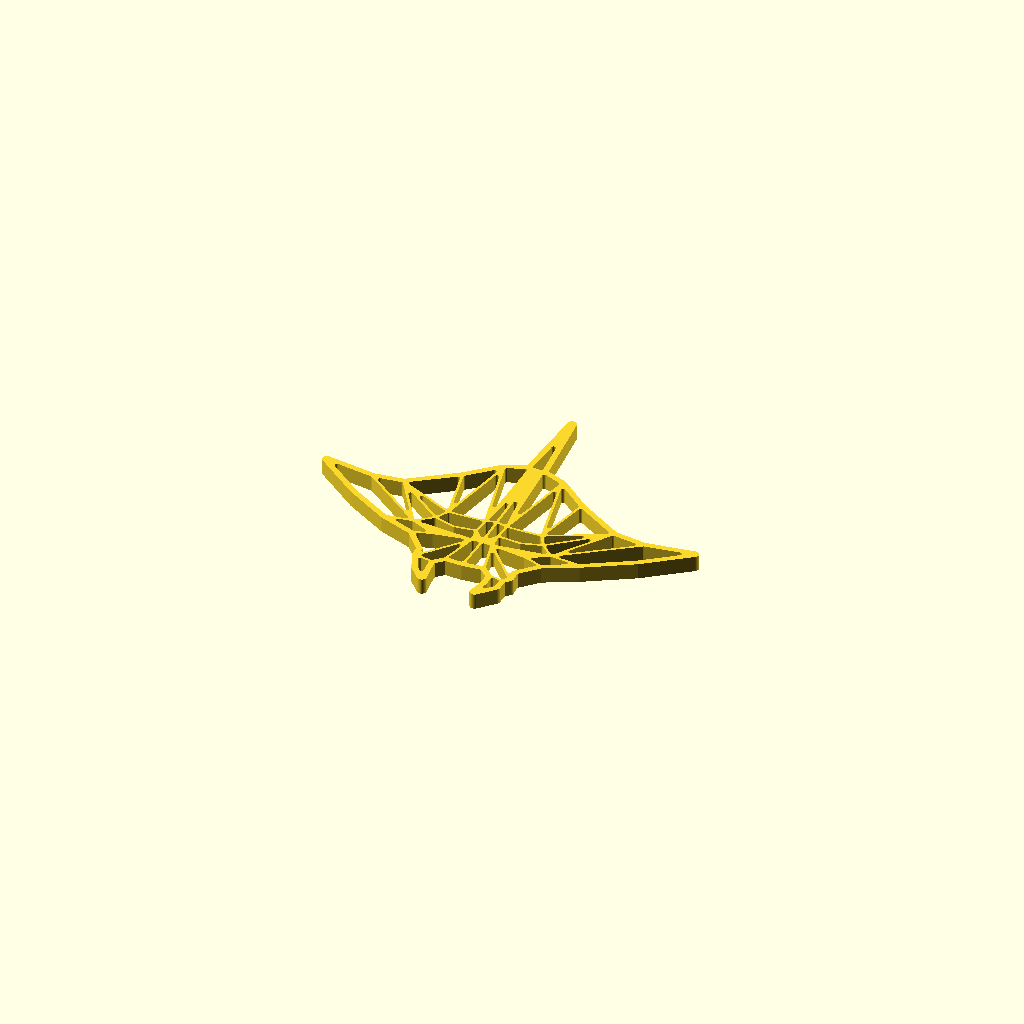
Cell 1: rendered with the file's own defaults.
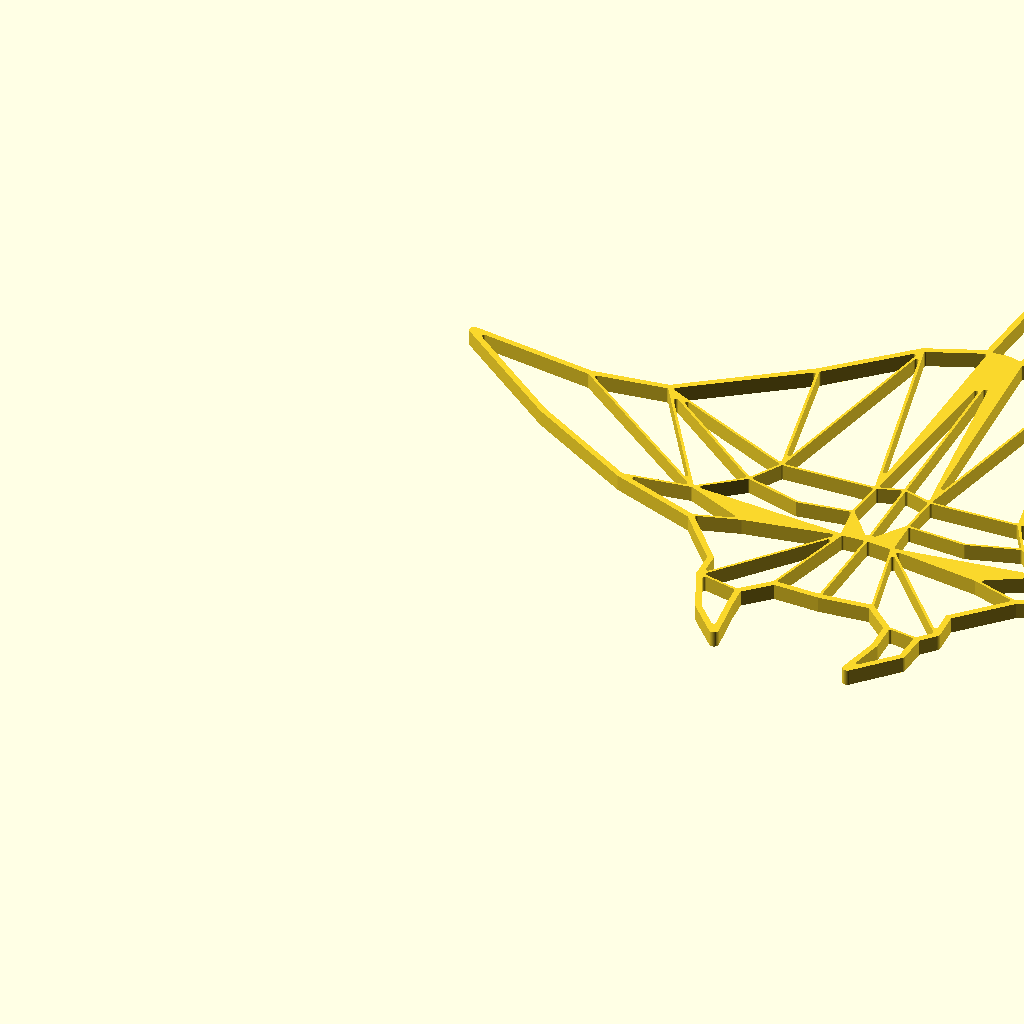
Cell 2 — max_size_in_millimeter set to 300, the other parameters unchanged.
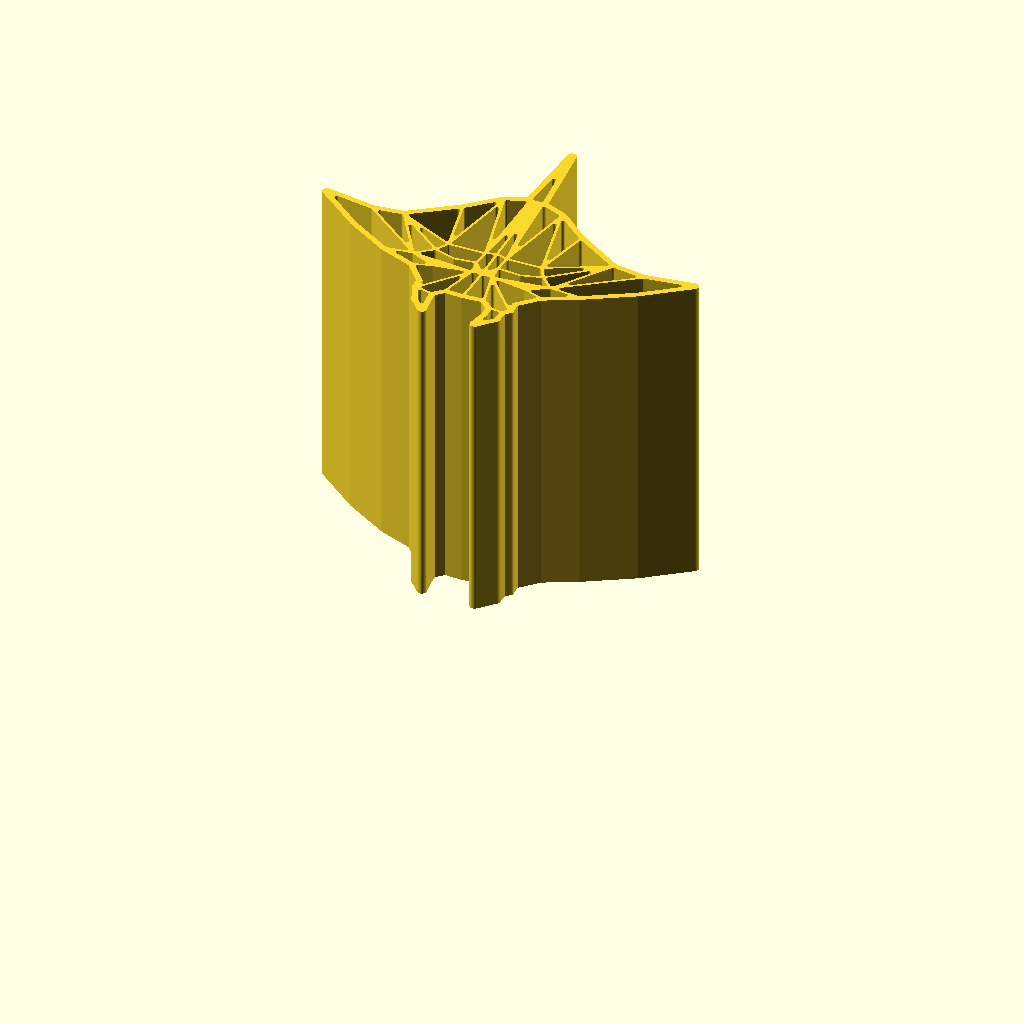
Cell 3 — model_height_in_millimeter set to 100, the other parameters unchanged.
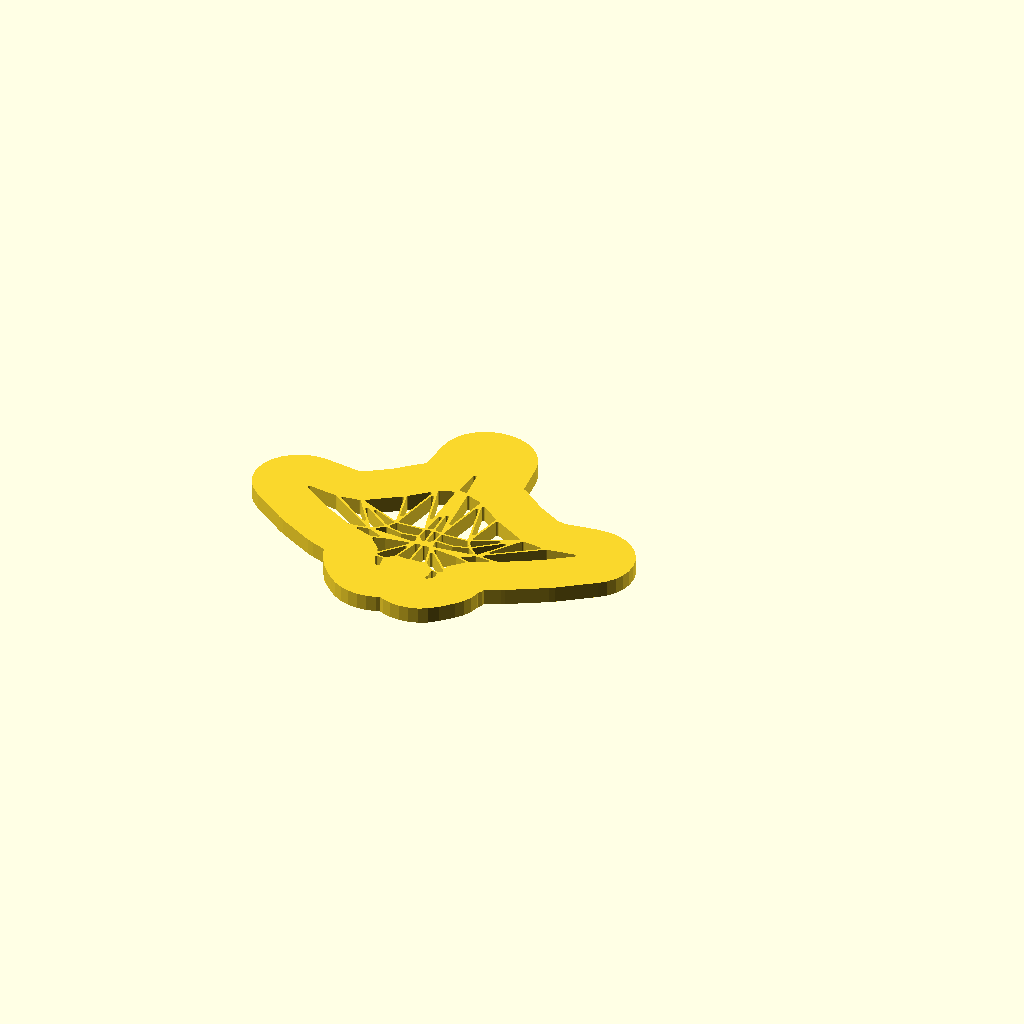
Cell 4: outline_size_in_millimeter = 20 (everything else at default).
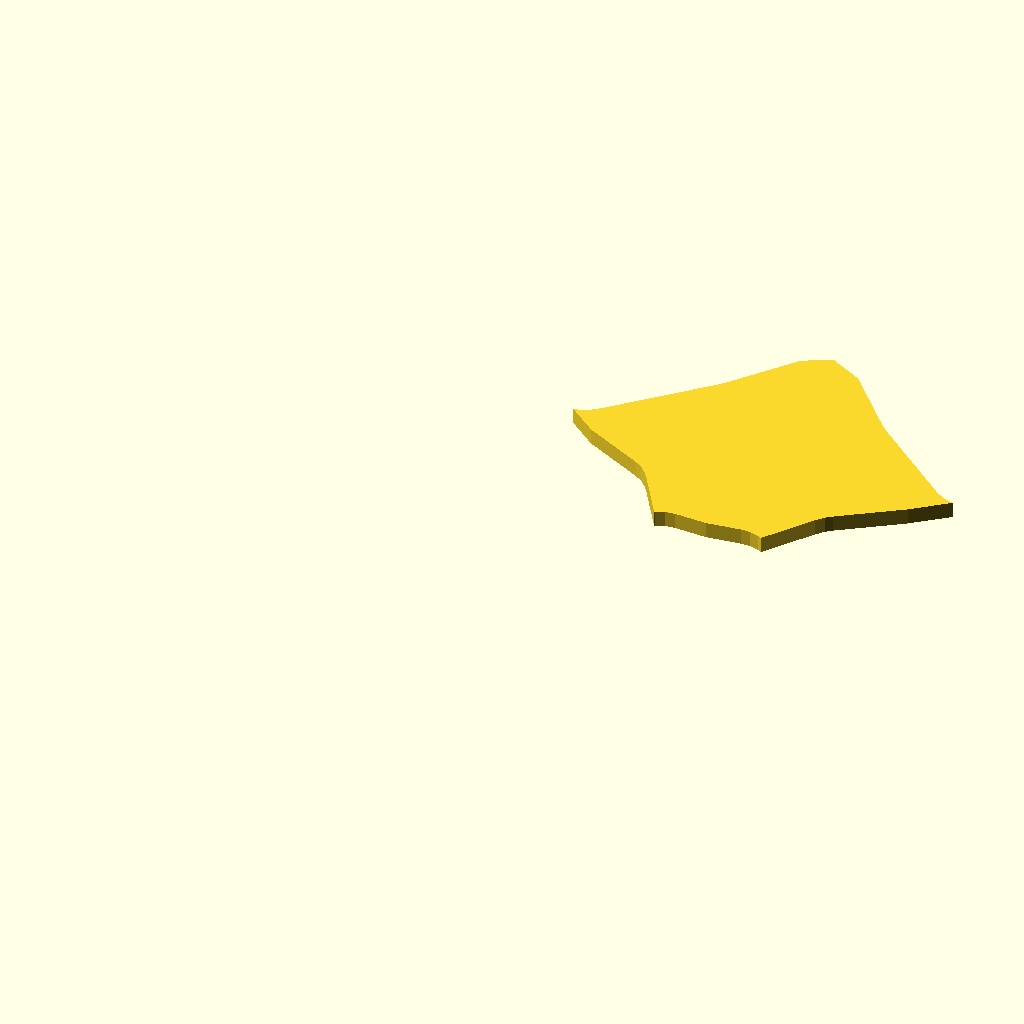
Cell 5: inline_size_in_millimeter = 20 (everything else at default).
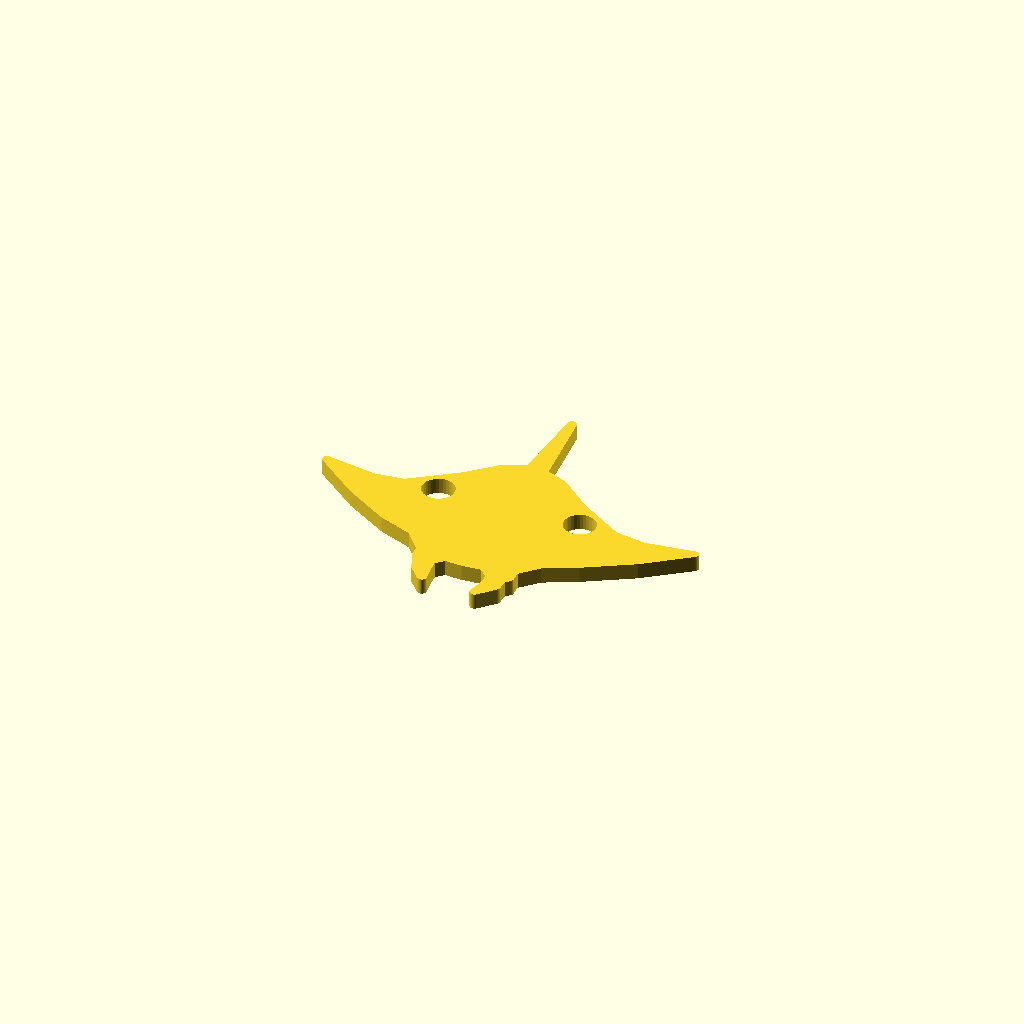
Cell 6: inline_edge_radius_in_millimeter = 5 (everything else at default).
All cells are drawn from one camera (rotation 55°, 0°, 25°, orthographic, colour scheme Cornfield), so only the parameter changes between them.
OpenSCAD source file inputs/thingiverse/files/thing-2756489/files/customizable-origami-manta-ray.scad:
/*
 * Customizable Origami - Manta Ray - https://www.thingiverse.com/thing:2756489
 * by Dennis Hofmann - https://www.thingiverse.com/mightynozzle/about
 * created 2018-01-14
 * version v1.0
 *
 * Changelog
 * --------------
 * v1.0:
 *      - final design
 * --------------
 * 
 * This work is licensed under the Creative Commons - Attribution - NonCommercial - ShareAlike license.
 * https://creativecommons.org/licenses/by-nc-sa/3.0/
 */


 // Parameter Section //
//-------------------//

// preview[view:north, tilt:top]

// The maximum size of the longest side. The shorter side will be automatically resized in same ratio.
max_size_in_millimeter = 120; //[20:300]

// The height of the model.
model_height_in_millimeter = 5; //[0.2:0.2:100]

// Thickness of the outer outline.
outline_size_in_millimeter = 1.9; //[0.5:0.1:20]

// Thickness of the inner outline.
inline_size_in_millimeter = 0.8; //[0.5:0.1:20]

// Roundiness of the ends of the inner outlines.
inline_edge_radius_in_millimeter = 0.7; //[0.0:0.1:5]

// Flip model
flip_model = "no"; //[yes,no]

/*[hidden]*/
max_size = max_size_in_millimeter;
model_height = model_height_in_millimeter;
$fn=32;

// Outer Points
A1 = [110, 766];
A2 = [323, 599];
A3 = [528, 477];
A4 = [692, 416];
A5 = [779, 314];
A6 = [782, 260];
A7 = [821, 172];
A8 = [874, 115];
A9 = [862, 198];
A10 = [858, 243];
A11 = [908, 292];
A12 = [997, 289];
A13 = [1094, 298];
A14 = [1148, 249];
A15 = [1151, 191];
A16 = [1134, 108];
A17 = [1202, 182];
A18 = [1204, 240];
A19 = [1229, 268];
A20 = [1225, 324];
A21 = [1313, 416];
A22 = [1466, 494];
A23 = [1687, 628];
A24 = [1893, 787];
A25 = [1661, 751];
A26 = [1504, 772];
A27 = [1283, 908];
A28 = [1132, 1034];
A29 = [1019, 1079];
A30 = [979, 1472];
A31 = [955, 1083];
A32 = [847, 1039];
A33 = [707, 906];
A34 = [493, 750];
A35 = [348, 731];

outline = [A1, A2, A3, A4, A5, A6, A7, A8, A9, A10, A11, A12, A13, A14, A15, A16, A17, A18, A19, A20, A21, A22, A23, A24, A25, A26, A27, A28, A29, A30, A31, A32, A33, A34, A35];

// Inner Points
B1 = [954, 472];
B2 = [1052, 469];
B3 = [1001, 474];
B4 = [948, 626];
B5 = [997, 642];
B6 = [1052, 625];
B7 = [1222, 629];
B8 = [1259, 565];
B9 = [1324, 503];
B10 = [656, 495];
B11 = [735, 560];
B12 = [769, 622];
B13 = [987, 1086];
B14 = [776, 441];
B15 = [1224, 445];
B16 = [840, 530];
B17 = [942, 544];
B18 = [1048, 543];
B19 = [1161, 536];

// Polygons
C1 = [A8, A7, A6, A10, A9];
C2 = [A16, A17, A18, A14, A15];
C3 = [A6, A10, A11, B1];
C4 = [A14, A18, A19, B2, A13];
C5 = [A11, A12, B3, B1];
C6 = [A12, A13, B2, B3];
C7 = [B2, A19, A20, A21, B15];
C8 = [A6, B1, B14, A4, A5];
C9 = [A4, A3, B10, B14];
C10 = [A1, A2, A3, B10, A35];
C11 = [A35, B10, A34];
C12 = [A34, B10, B11];
C13 = [A34, B11, B12];
C14 = [B10, B1, B17, B16, B11];
C15 = [B3, B17, B4, B5];
C16 = [B3, B18, B6, B5];
C17 = [B18, B2, B9, B8, B19];
C18 = [B15, B9, A22, A21];
C19 = [A22, A23, A24, A25, B9];
C20 = [B9, A26, A25];
C21 = [B9, A26, B8];
C22 = [B8, B7, A26];
C23 = [B7, A27, A26];
C24 = [B7, A28, A27];
C25 = [A28, B6, B7];
C26 = [B6, B18, B19, B8, B7];
C27 = [B17, B16, B11, B12, B4];
C28 = [B12, A34, A33];
C29 = [B12, A32, A33];
C30 = [B12, A32, B4];
C31 = [B4, A32, A31];
C32 = [B6, A29, A28];
C33 = [B13, B4, B5];
C34 = [B5, B6, B13];
C35 = [A30, A31, B13, A29];

cut_polygons = [C1, C2, C3, C4, C5, C6, C7, C8, C9, C10, C11, C12, C13, C14, C15, C16, C17, C18, C19, C20, C21, C22, C23, C24, C25, C26, C27, C28, C29, C30, C31, C32, C33, C34, C35];

min_x = A1[0];
min_y = A16[1];
max_x = A24[0];
max_y = A30[1];

x_size = max_x - min_x;
y_size = max_y - min_y;

x_factor = max_size / x_size;
y_factor = max_size / y_size;

inline_size = x_size > y_size ? inline_size_in_millimeter / x_factor / 2: inline_size_in_millimeter / y_factor / 2;
inline_edge_radius = x_size > y_size ? inline_edge_radius_in_millimeter / x_factor: inline_edge_radius_in_millimeter / y_factor;
outline_size = x_size > y_size ? outline_size_in_millimeter / x_factor - inline_size: outline_size_in_millimeter / y_factor - inline_size;


 // Program Section //
//-----------------//

if(x_size > y_size) {
    resize(newsize=[max_size, x_factor * y_size, model_height]){
        if(flip_model == "yes") {
            mirror([0,1,0]) {
                rotate([180,180,0]) {    
                    create(outline, cut_polygons);
                }
            }
        } else {
            create(outline, cut_polygons);
        }
    }
} else {
    resize(newsize=[y_factor * x_size, max_size, model_height]){
        if(flip_model == "yes") {
            mirror([0,1,0]) {
                rotate([180,180,0]) {    
                    create(outline, cut_polygons);
                }
            }
        } else {
            create(outline, cut_polygons);
        }
    }
}


 // Module Section //
//----------------//

module create() {
    linear_extrude(height=1) {
        difference() {
            offset(r = -0) {
                offset(r = +outline_size) {
                    polygon(points = outline, convexity = 10);
                }
            }
            
            for(cut_polygon = [0:len(cut_polygons)]) {
                offset(r = +inline_edge_radius) {
                    offset(r = -inline_size - inline_edge_radius) {
                        polygon(points = cut_polygons[cut_polygon], convexity = 10);
                    }
                }
            }
        }
    }
}
Parameter table extracted from the source (name, type, default, range or options):
max_size_in_millimeter: number, default 120, range 20 to 300
model_height_in_millimeter: number, default 5, range 0.2 to 100, step 0.2
outline_size_in_millimeter: number, default 1.9, range 0.5 to 20, step 0.1
inline_size_in_millimeter: number, default 0.8, range 0.5 to 20, step 0.1
inline_edge_radius_in_millimeter: number, default 0.7, range 0 to 5, step 0.1
flip_model: string, default "no", options "yes", "no"
